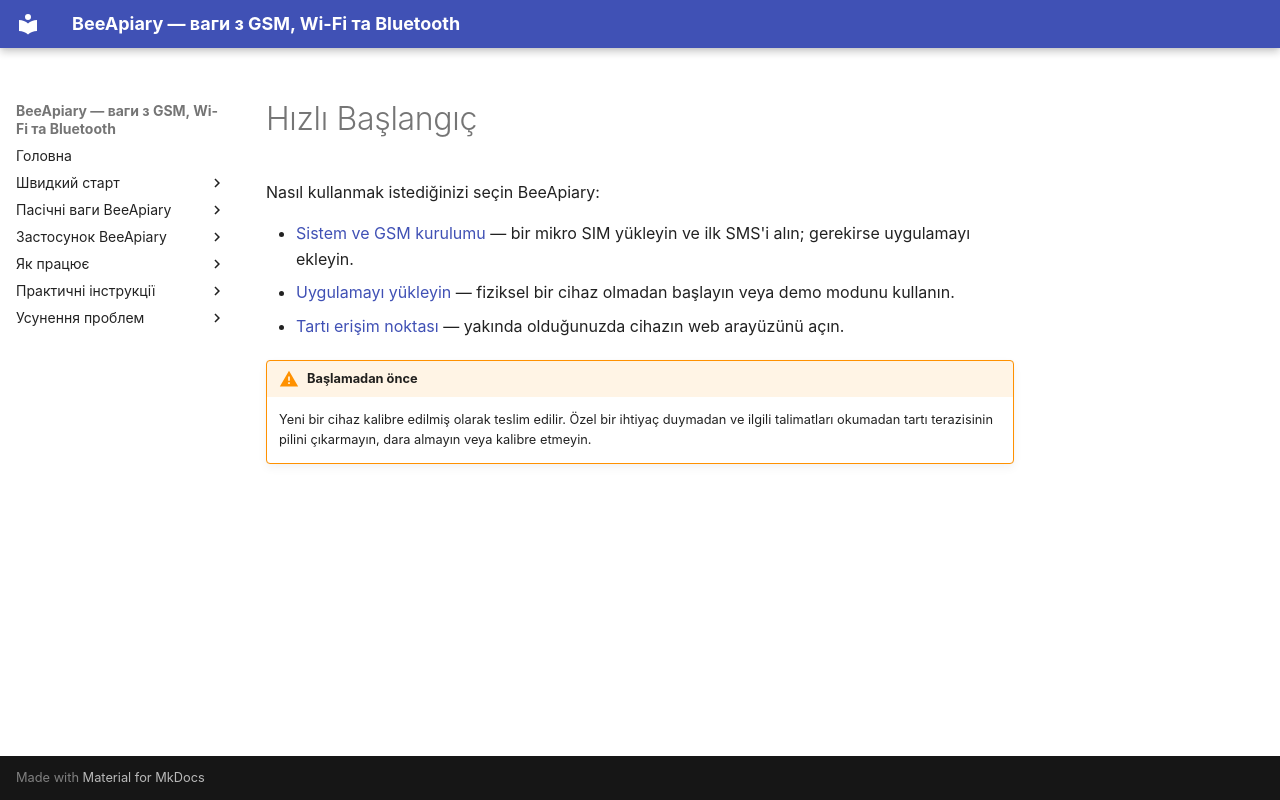

repository: Ivan-Bdgilko/BeeApiary_Docs · page: tr/quick-start/index.html · generator: mkdocs

# Hızlı Başlangıç

Nasıl kullanmak istediğinizi seçin BeeApiary:

- [Sistem ve GSM kurulumu](full-system.md) — bir mikro SIM yükleyin ve ilk SMS'i alın; gerekirse uygulamayı ekleyin.
- [Uygulamayı yükleyin](app-only.md) — fiziksel bir cihaz olmadan başlayın veya demo modunu kullanın.
- [Tartı erişim noktası](local-wifi.md) — yakında olduğunuzda cihazın web arayüzünü açın.

!!! warning "Başlamadan önce"
    Yeni bir cihaz kalibre edilmiş olarak teslim edilir. Özel bir ihtiyaç duymadan ve ilgili talimatları okumadan tartı terazisinin pilini çıkarmayın, dara almayın veya kalibre etmeyin.
